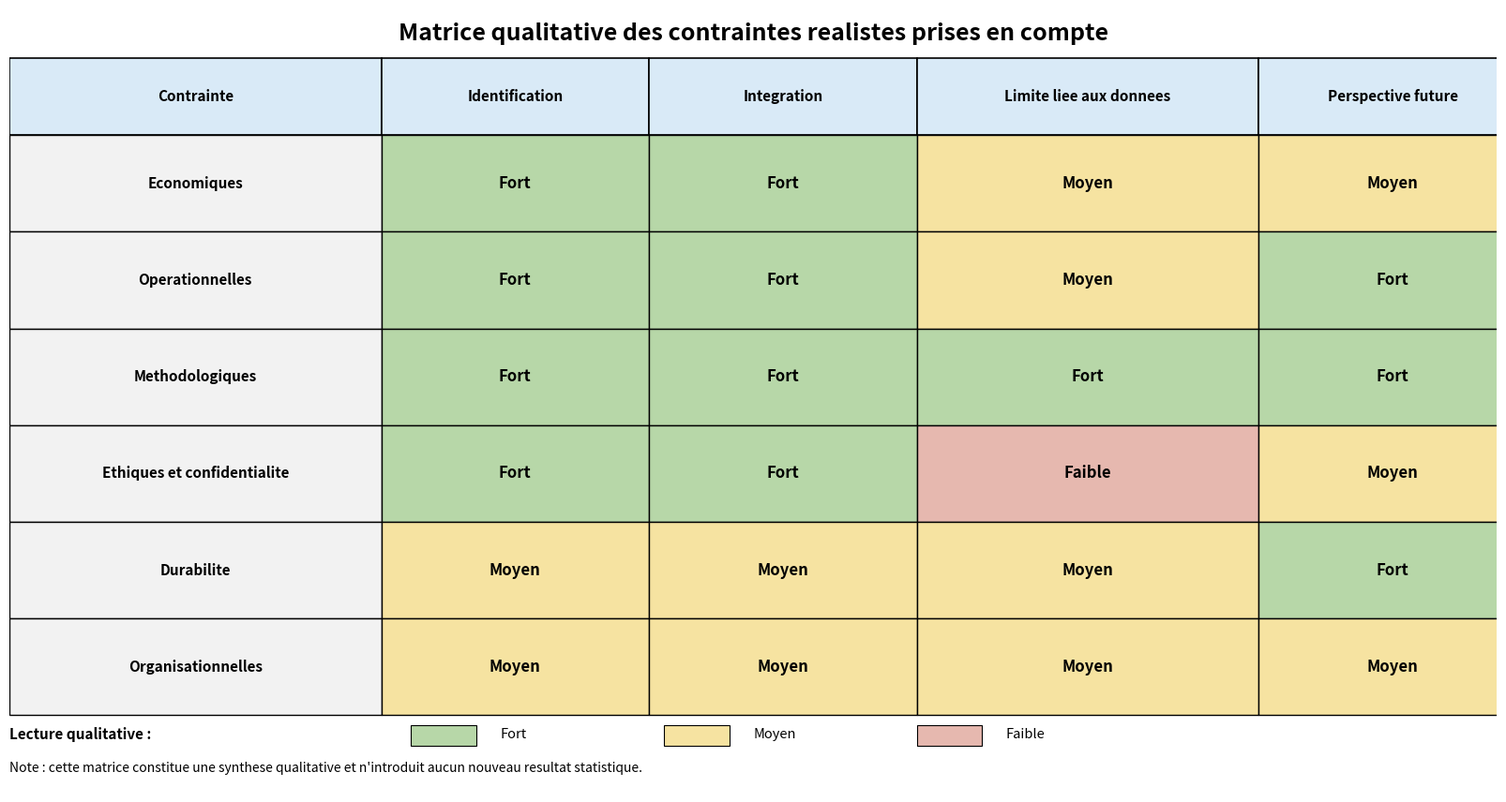

This figure's Python source:
"""
Figure 7.2 - Matrice qualitative des contraintes realistes prises en compte

Genere une matrice qualitative croisant six familles de contraintes
(economiques, operationnelles, methodologiques, ethiques, durabilite,
organisationnelles) avec quatre dimensions d'analyse (identification,
integration, limite liee aux donnees, perspective future).

Sorties :
    - figure_7_2_matrice_contraintes.pdf
    - figure_7_2_matrice_contraintes.png

Dependances :
    - matplotlib

Utilisation :
    python figure_7_2_matrice_contraintes.py
"""

import os
import matplotlib.pyplot as plt
from matplotlib.patches import Rectangle


# ---------------------------------------------------------------------------
# Configuration
# ---------------------------------------------------------------------------

OUTPUT_DIR = "chapter7_figures_advanced"
FIG_BASENAME = "figure_7_2_matrice_contraintes"

ROWS = [
    "Economiques",
    "Operationnelles",
    "Methodologiques",
    "Ethiques et confidentialite",
    "Durabilite",
    "Organisationnelles",
]

COLS = [
    "Identification",
    "Integration",
    "Limite liee aux donnees",
    "Perspective future",
]

VALUES = [
    ["Fort",  "Fort",  "Moyen",  "Moyen"],
    ["Fort",  "Fort",  "Moyen",  "Fort"],
    ["Fort",  "Fort",  "Fort",   "Fort"],
    ["Fort",  "Fort",  "Faible", "Moyen"],
    ["Moyen", "Moyen", "Moyen",  "Fort"],
    ["Moyen", "Moyen", "Moyen",  "Moyen"],
]

COLOR_MAP = {
    "Fort":   "#B7D7A8",
    "Moyen":  "#F6E3A1",
    "Faible": "#E6B8AF",
}


# ---------------------------------------------------------------------------
# Fonctions utilitaires
# ---------------------------------------------------------------------------

def add_cell(ax, x, y, w, h, text, facecolor,
             fontsize=12, fontweight="bold", linewidth=1.0):
    """Ajoute une cellule rectangulaire contenant du texte centre."""
    ax.add_patch(
        Rectangle(
            (x, y), w, h,
            facecolor=facecolor,
            edgecolor="black",
            linewidth=linewidth,
        )
    )
    ax.text(
        x + w / 2,
        y + h / 2,
        text,
        ha="center",
        va="center",
        fontsize=fontsize,
        fontweight=fontweight,
        wrap=True,
    )


# ---------------------------------------------------------------------------
# Construction de la figure
# ---------------------------------------------------------------------------

def build_figure():
    """Construit et retourne la figure matplotlib."""
    fig, ax = plt.subplots(figsize=(16, 8.5))
    ax.set_xlim(0, 5)
    ax.set_ylim(-0.8, 7.3)
    ax.axis("off")

    # Titre
    ax.text(
        2.5, 7.05,
        "Matrice qualitative des contraintes realistes prises en compte",
        ha="center",
        va="center",
        fontsize=18,
        fontweight="bold",
    )

    # Largeurs de colonnes
    col_widths = [1.25, 0.9, 0.9, 1.15, 0.9]
    x_positions = [0]
    for w in col_widths[:-1]:
        x_positions.append(x_positions[-1] + w)

    headers = ["Contrainte"] + COLS

    # Ligne d'en-tete
    for j, header in enumerate(headers):
        add_cell(
            ax,
            x_positions[j], 6,
            col_widths[j], 0.8,
            header,
            facecolor="#D9EAF7",
            fontsize=11,
            linewidth=1.2,
        )

    # Corps du tableau
    for i, row in enumerate(ROWS):
        y = 5 - i

        # Libelle de ligne
        add_cell(
            ax,
            x_positions[0], y,
            col_widths[0], 1,
            row,
            facecolor="#F2F2F2",
            fontsize=11,
        )

        # Cellules de valeurs
        for j, value in enumerate(VALUES[i]):
            add_cell(
                ax,
                x_positions[j + 1], y,
                col_widths[j + 1], 1,
                value,
                facecolor=COLOR_MAP[value],
                fontsize=12,
            )

    # Legende
    legend_y = -0.20
    ax.text(
        0, legend_y,
        "Lecture qualitative :",
        ha="left",
        va="center",
        fontsize=11,
        fontweight="bold",
    )

    legend_items = [
        ("Fort",   COLOR_MAP["Fort"]),
        ("Moyen",  COLOR_MAP["Moyen"]),
        ("Faible", COLOR_MAP["Faible"]),
    ]

    for k, (label, color) in enumerate(legend_items):
        x = 1.35 + k * 0.85
        ax.add_patch(
            Rectangle(
                (x, legend_y - 0.12),
                0.22, 0.22,
                facecolor=color,
                edgecolor="black",
                linewidth=0.8,
            )
        )
        ax.text(
            x + 0.30,
            legend_y,
            label,
            ha="left",
            va="center",
            fontsize=10.5,
        )

    # Note
    ax.text(
        0, -0.55,
        "Note : cette matrice constitue une synthese qualitative "
        "et n'introduit aucun nouveau resultat statistique.",
        ha="left",
        va="center",
        fontsize=10,
    )

    plt.tight_layout(pad=0.5)
    return fig


# ---------------------------------------------------------------------------
# Point d'entree
# ---------------------------------------------------------------------------

def main():
    os.makedirs(OUTPUT_DIR, exist_ok=True)

    fig = build_figure()

    pdf_path = os.path.join(OUTPUT_DIR, f"{FIG_BASENAME}.pdf")
    png_path = os.path.join(OUTPUT_DIR, f"{FIG_BASENAME}.png")

    fig.savefig(pdf_path, bbox_inches="tight")
    fig.savefig(png_path, dpi=300, bbox_inches="tight")
    plt.close(fig)

    print(f"Saved PDF: {pdf_path}")
    print(f"Saved PNG: {png_path}")


if __name__ == "__main__":
    main()
